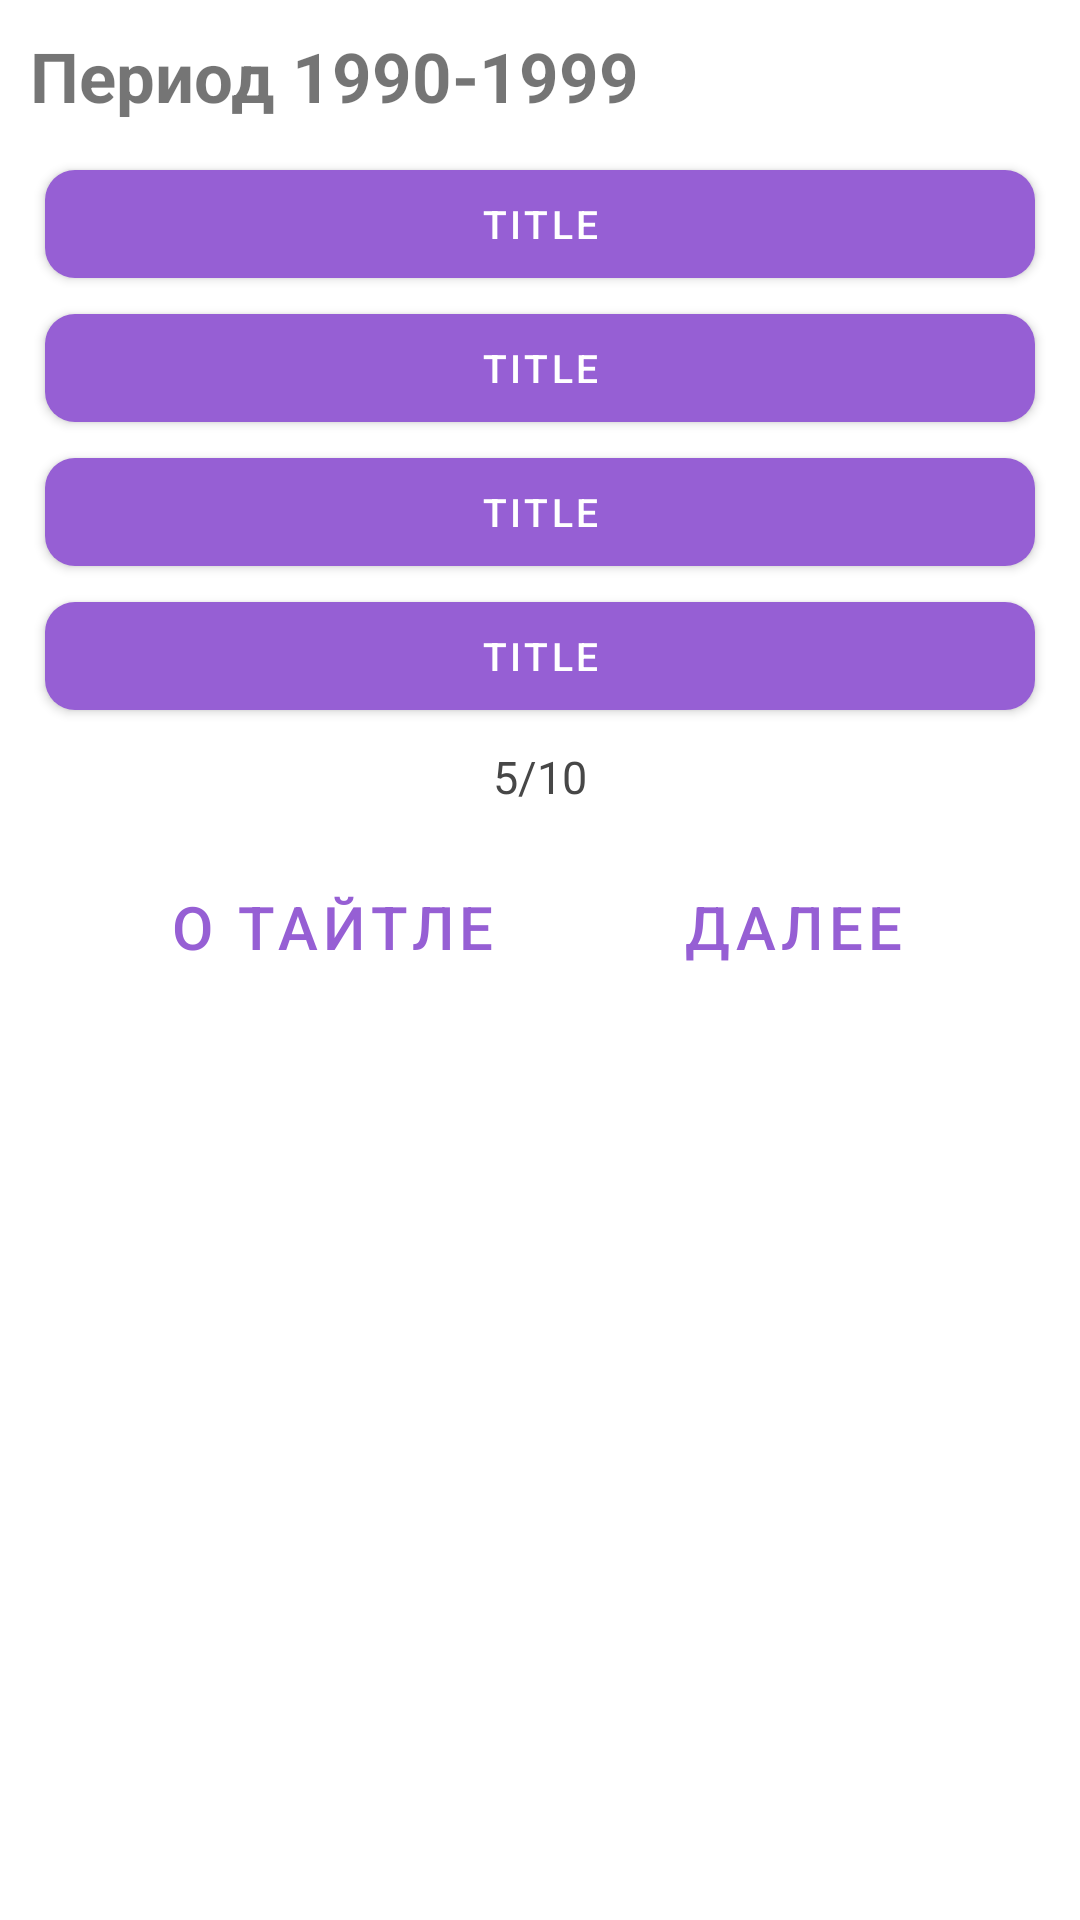

Produce the Android XML layout that renders to this screen, including the resource entries it uses.
<!-- AndroidManifest.xml: application theme Theme.AnimeQuiz -->
<!-- res/layout/fragment_quiz.xml -->
<?xml version="1.0" encoding="utf-8"?>
<LinearLayout
    xmlns:android="http://schemas.android.com/apk/res/android"
    xmlns:app="http://schemas.android.com/apk/res-auto"
    xmlns:tools="http://schemas.android.com/tools"
    android:layout_width="match_parent"
    android:layout_height="match_parent"
    android:orientation="vertical"

    android:weightSum="5" >
    <TextView
        android:id="@+id/idTextViewPeriod"
        android:layout_width="match_parent"
        android:layout_height="wrap_content"
        android:textSize="23sp"
        android:padding="5dp"
        android:layout_margin="5dp"
        android:textStyle="bold"
        android:text="Период 1990-1999"/>


    <ImageView
        android:id="@+id/idImageMainQuiz"
        android:layout_width="match_parent"
        android:layout_height="wrap_content"
        android:layout_gravity="center"
        android:elevation="5dp"
        android:adjustViewBounds="true"
        android:scaleType="centerCrop"
        android:layout_centerInParent="true"
        android:src="@drawable/screenshot" />

    <com.google.android.material.button.MaterialButton
        android:id="@+id/idButtonAnswer1"
        android:layout_width="match_parent"
        android:layout_height="wrap_content"
        android:layout_marginHorizontal="15dp"
        android:padding="3dp"
        android:textSize="13sp"
        app:cornerRadius="10dp"
        android:maxLines="2"
        android:text="Title"/>

    <com.google.android.material.button.MaterialButton
        android:id="@+id/idButtonAnswer2"
        android:layout_width="match_parent"
        android:layout_height="wrap_content"
        android:layout_marginHorizontal="15dp"
        android:padding="3dp"
        android:textSize="13sp"
        app:cornerRadius="10dp"
        android:maxLines="2"
        android:text="Title"/>
    <com.google.android.material.button.MaterialButton
        android:id="@+id/idButtonAnswer3"
        android:layout_width="match_parent"
        android:layout_height="wrap_content"
        android:layout_marginHorizontal="15dp"
        android:padding="3dp"
        android:textSize="13sp"
        app:cornerRadius="10dp"
        android:maxLines="2"
        android:text="Title"/>
    <com.google.android.material.button.MaterialButton
        android:id="@+id/idButtonAnswer4"
        android:layout_width="match_parent"
        android:layout_height="wrap_content"
        android:layout_marginHorizontal="15dp"
        android:padding="3dp"
        android:textSize="13sp"
        app:cornerRadius="10dp"
        android:maxLines="2"
        android:text="Title"/>

    <TextView
        android:id="@+id/idTextViewProgress"
        android:layout_width="match_parent"
        android:layout_height="wrap_content"
        android:padding="6dp"
        android:text="5/10"
        android:textAlignment="center"
        android:textColor="#474747"
        android:textSize="15sp" />

    <Space
        android:layout_width="match_parent"
        android:layout_height="10dp"/>

    <LinearLayout
        android:layout_width="match_parent"
        android:layout_height="wrap_content"
        android:layout_marginHorizontal="15dp"
        android:orientation="horizontal"
        android:gravity="center"
        >
        <Button
            android:id="@+id/idButtonAbout"
            android:layout_width="wrap_content"
            android:layout_height="wrap_content"
            android:layout_marginEnd="50dp"
            android:padding="5dp"
            android:textSize="20sp"
            android:backgroundTint="@color/purple_200"
            android:text="О тайтле"
            style="?android:attr/buttonBarButtonStyle" />

        <Button
            android:id="@+id/idButtonNext"
            android:layout_width="wrap_content"
            android:layout_height="wrap_content"
            android:backgroundTint="@color/purple_200"
            android:padding="5dp"
            android:text="Далее"
            android:textSize="20sp"
            style="?android:attr/buttonBarButtonStyle" />
    </LinearLayout>

</LinearLayout>
<!-- resources referenced by this layout -->
<resources>
  <color name="purple_200">#FFBB86FC</color>
  <style name="Theme.AnimeQuiz" parent="Theme.MaterialComponents.DayNight.DarkActionBar">
          
          <item name="colorPrimary">#965fd4</item>
          <item name="colorPrimaryVariant">#734f9a</item>
          <item name="colorOnPrimary">@color/white</item>
          
          <item name="colorSecondary">#8bd450</item>
          <item name="colorSecondaryVariant">#3f6d4e</item>
          <item name="colorOnSecondary">@color/black</item>
          
          <item name="android:statusBarColor" tools:targetApi="l">?attr/colorPrimaryVariant</item>
          
          <item name="windowActionBar">false</item>
          <item name="windowNoTitle">true</item>
          <item name="android:windowFullscreen">true</item>
      </style>
  <color name="white">#FFFFFFFF</color>
  <color name="black">#FF000000</color>
</resources>
